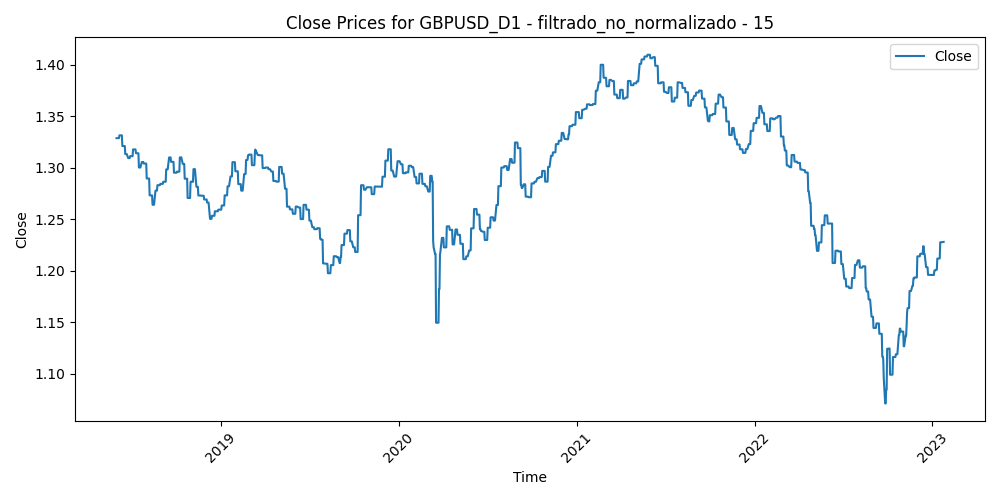

The file beside this chart, header and first rows:
Time, Close, Volume, diferencia_media_15
2018-06-01, 1.329, 261711, 0.004503
2018-06-04, 1.329, 222306, 0.006638
2018-06-05, 1.329, 241502, -0.002533
2018-06-06, 1.329, 231682, -0.004764
2018-06-07, 1.331, 253152, -0.005849
2018-06-08, 1.331, 227281, -0.005265
2018-06-11, 1.331, 178520, -0.003065
2018-06-12, 1.331, 220967, -0.002341
2018-06-13, 1.321, 210185, -0.002701
2018-06-14, 1.321, 264793, 0.008225
2018-06-15, 1.321, 232548, 0.005889
2018-06-18, 1.321, 179588, 0.008998
2018-06-19, 1.313, 247305, 0.01569
2018-06-20, 1.313, 222732, 0.0152
2018-06-21, 1.313, 289387, 0.007794
2018-06-22, 1.313, 244760, 0.005137
2018-06-25, 1.309, 225883, 0.003141
2018-06-26, 1.309, 235504, 0.007785
2018-06-27, 1.309, 262636, 0.01667
2018-06-28, 1.309, 265201, 0.01804
2018-06-29, 1.311, 284428, 0.003859
2018-07-02, 1.311, 191691, 0.008581
2018-07-03, 1.311, 186196, 0.002391
2018-07-04, 1.311, 143281, -0.002101
2018-07-05, 1.318, 221853, -0.001573
2018-07-06, 1.318, 165242, -0.007845
2018-07-09, 1.318, 210099, -0.005315
2018-07-10, 1.318, 177889, -0.005975
2018-07-11, 1.314, 208217, 0.0008967
2018-07-12, 1.314, 170981, 0.0006387
2018-07-13, 1.314, 173516, -0.002791
2018-07-16, 1.314, 142345, -0.002939
2018-07-17, 1.3, 189762, 0.008367
2018-07-18, 1.3, 167921, 0.01277
2018-07-19, 1.3, 206916, 0.01778
2018-07-20, 1.3, 202497, 0.005727
2018-07-23, 1.306, 133340, 0.00846
2018-07-24, 1.306, 144298, 0.00377
2018-07-25, 1.306, 152163, -0.001301
2018-07-26, 1.306, 140627, 0.00621
2018-07-27, 1.304, 115205, 0.005725
2018-07-30, 1.304, 116419, 0.001808
2018-07-31, 1.304, 131628, 0.001733
2018-08-01, 1.304, 126954, 0.001099
2018-08-02, 1.29, 149892, 0.01062
2018-08-03, 1.29, 131539, 0.0105
2018-08-06, 1.29, 90049, 0.01446
2018-08-07, 1.29, 93483, 0.01378
2018-08-08, 1.273, 111908, 0.01802
2018-08-09, 1.273, 112333, 0.02268
2018-08-10, 1.273, 229713, 0.02558
2018-08-13, 1.273, 194359, 0.02388
2018-08-14, 1.264, 171414, 0.02572
2018-08-15, 1.264, 174991, 0.02459
2018-08-16, 1.264, 177501, 0.02052
2018-08-17, 1.264, 157334, 0.01427
2018-08-20, 1.278, 118214, 0.007571
2018-08-21, 1.278, 153418, -0.00477
2018-08-22, 1.278, 151617, -0.007115
2018-08-23, 1.278, 144211, 0.001401
... 1,146 more rows
